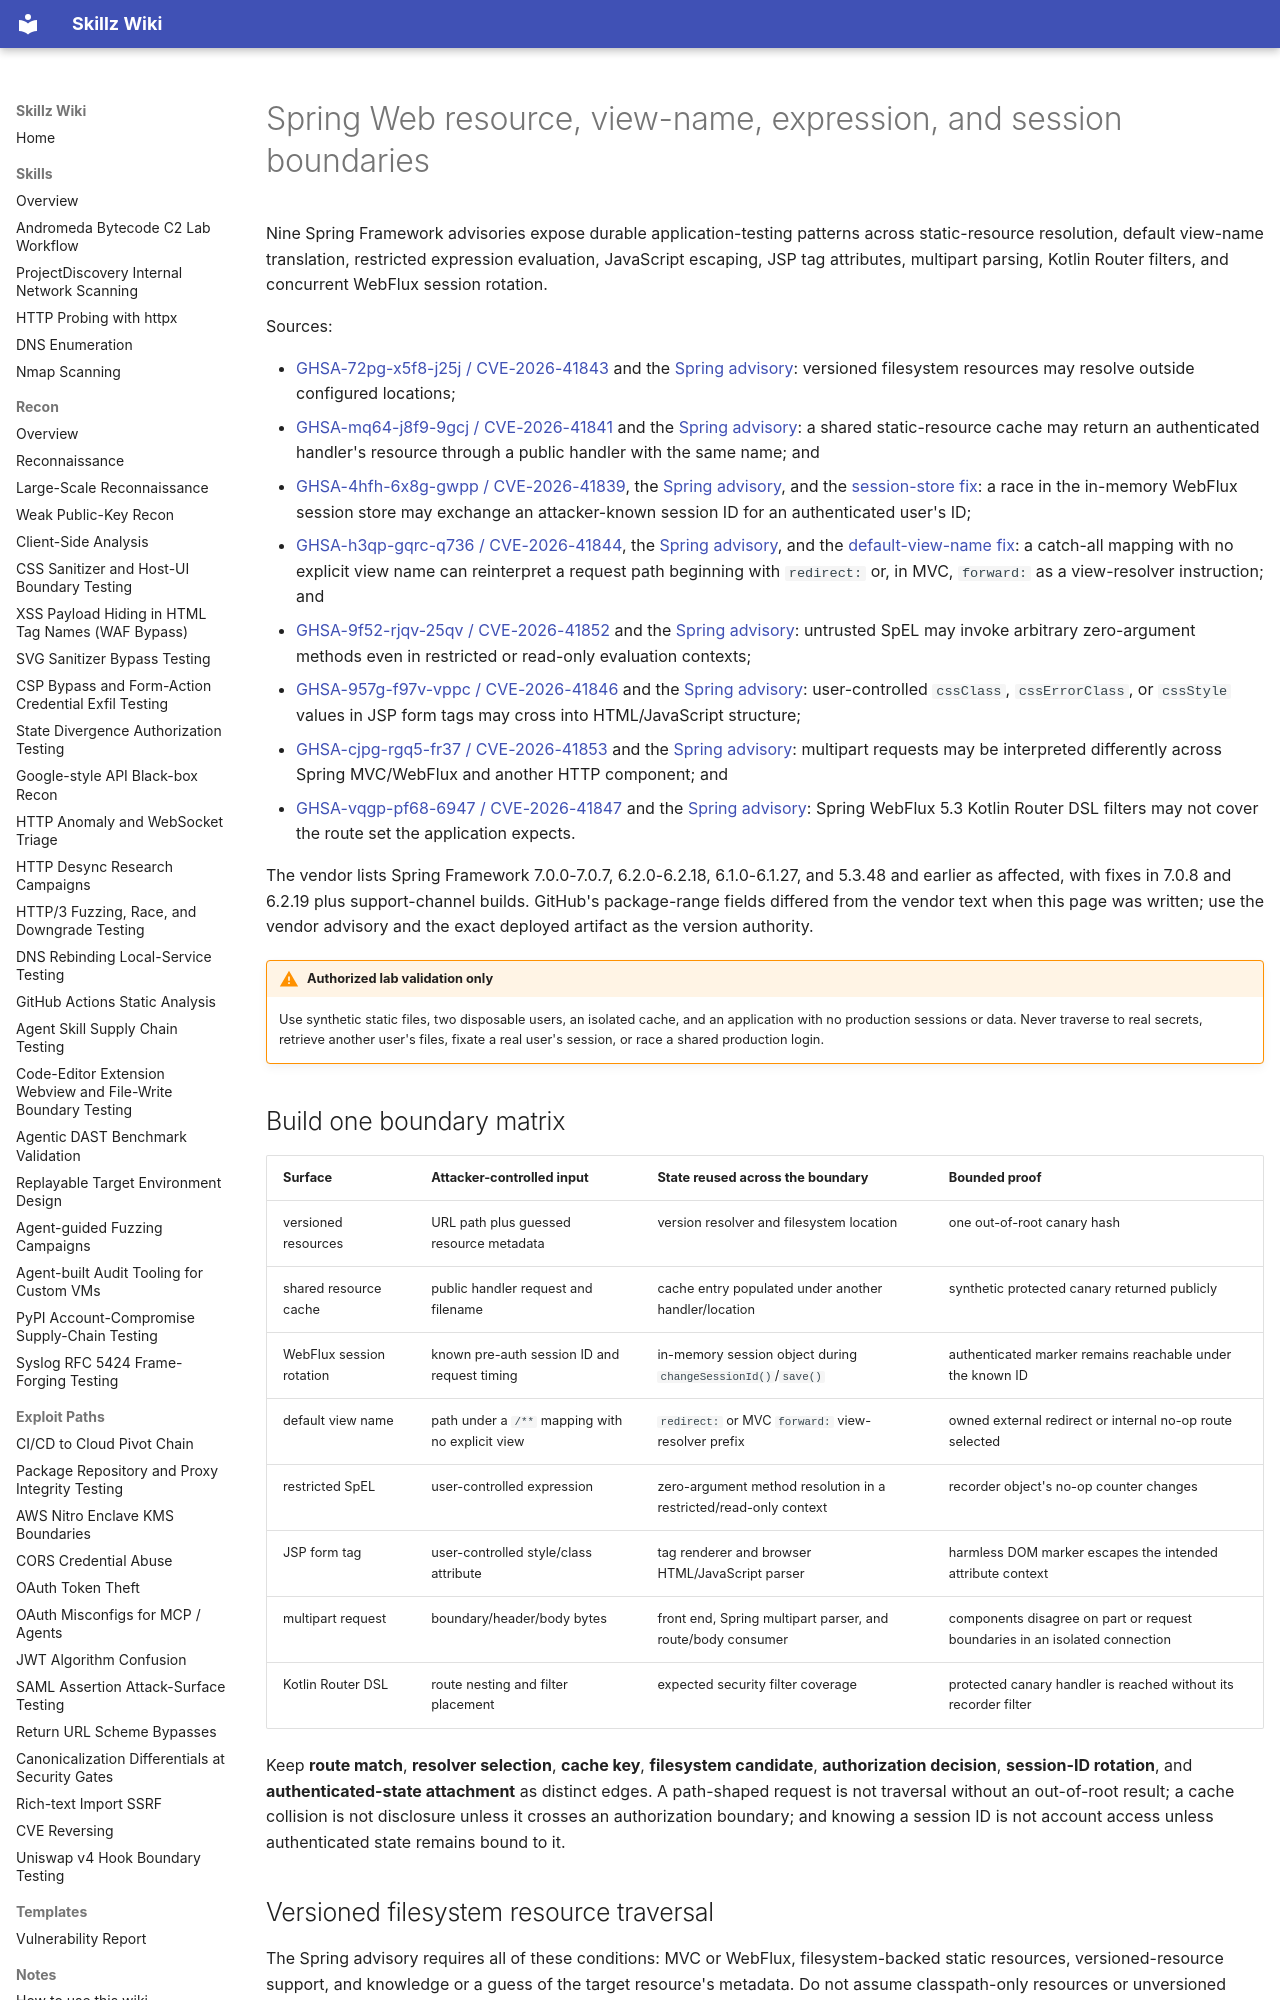

repository: bastet-ai/skillz-wiki · page: alerts/2026-07-30-spring-web-resource-session-boundaries-ghsa/index.html · generator: mkdocs

---
title: Spring Web resource, view-name, expression, and session boundaries
---

# Spring Web resource, view-name, expression, and session boundaries

Nine Spring Framework advisories expose durable application-testing patterns across static-resource resolution, default view-name translation, restricted expression evaluation, JavaScript escaping, JSP tag attributes, multipart parsing, Kotlin Router filters, and concurrent WebFlux session rotation.

Sources:

- [GHSA-72pg-x5f8-j25j / CVE-2026-41843](https://github.com/advisories/GHSA-72pg-x5f8-j25j) and the [Spring advisory](https://spring.io/security/cve-2026-41843): versioned filesystem resources may resolve outside configured locations;
- [GHSA-mq64-j8f9-9gcj / CVE-2026-41841](https://github.com/advisories/GHSA-mq64-j8f9-9gcj) and the [Spring advisory](https://spring.io/security/cve-2026-41841): a shared static-resource cache may return an authenticated handler's resource through a public handler with the same name; and
- [GHSA-4hfh-6x8g-gwpp / CVE-2026-41839](https://github.com/advisories/GHSA-4hfh-6x8g-gwpp), the [Spring advisory](https://spring.io/security/cve-2026-41839), and the [session-store fix](https://github.com/spring-projects/spring-framework/commit/b8ddd2c690fe3f00bb5e3d9f913a37504aab49a0): a race in the in-memory WebFlux session store may exchange an attacker-known session ID for an authenticated user's ID;
- [GHSA-h3qp-gqrc-q736 / CVE-2026-41844](https://github.com/advisories/GHSA-h3qp-gqrc-q736), the [Spring advisory](https://spring.io/security/cve-2026-41844), and the [default-view-name fix](https://github.com/spring-projects/spring-framework/commit/3aaec987651cf82fd4ed7e0ed9b3deddcdf58853): a catch-all mapping with no explicit view name can reinterpret a request path beginning with `redirect:` or, in MVC, `forward:` as a view-resolver instruction; and
- [GHSA-9f52-rjqv-25qv / CVE-2026-41852](https://github.com/advisories/GHSA-9f52-rjqv-25qv) and the [Spring advisory](https://spring.io/security/cve-2026-41852): untrusted SpEL may invoke arbitrary zero-argument methods even in restricted or read-only evaluation contexts;
- [GHSA-957g-f97v-vppc / CVE-2026-41846](https://github.com/advisories/GHSA-957g-f97v-vppc) and the [Spring advisory](https://spring.io/security/cve-2026-41846): user-controlled `cssClass`, `cssErrorClass`, or `cssStyle` values in JSP form tags may cross into HTML/JavaScript structure;
- [GHSA-cjpg-rgq5-fr37 / CVE-2026-41853](https://github.com/advisories/GHSA-cjpg-rgq5-fr37) and the [Spring advisory](https://spring.io/security/cve-2026-41853): multipart requests may be interpreted differently across Spring MVC/WebFlux and another HTTP component; and
- [GHSA-vqgp-pf68-6947 / CVE-2026-41847](https://github.com/advisories/GHSA-vqgp-pf68-6947) and the [Spring advisory](https://spring.io/security/cve-2026-41847): Spring WebFlux 5.3 Kotlin Router DSL filters may not cover the route set the application expects.

The vendor lists Spring Framework 7.0.0-7.0.7, 6.2.0-6.2.18, 6.1.0-6.1.27, and 5.3.48 and earlier as affected, with fixes in 7.0.8 and 6.2.19 plus support-channel builds. GitHub's package-range fields differed from the vendor text when this page was written; use the vendor advisory and the exact deployed artifact as the version authority.

!!! warning "Authorized lab validation only"
    Use synthetic static files, two disposable users, an isolated cache, and an application with no production sessions or data. Never traverse to real secrets, retrieve another user's files, fixate a real user's session, or race a shared production login.

## Build one boundary matrix

| Surface | Attacker-controlled input | State reused across the boundary | Bounded proof |
| --- | --- | --- | --- |
| versioned resources | URL path plus guessed resource metadata | version resolver and filesystem location | one out-of-root canary hash |
| shared resource cache | public handler request and filename | cache entry populated under another handler/location | synthetic protected canary returned publicly |
| WebFlux session rotation | known pre-auth session ID and request timing | in-memory session object during `changeSessionId()`/`save()` | authenticated marker remains reachable under the known ID |
| default view name | path under a `/**` mapping with no explicit view | `redirect:` or MVC `forward:` view-resolver prefix | owned external redirect or internal no-op route selected |
| restricted SpEL | user-controlled expression | zero-argument method resolution in a restricted/read-only context | recorder object's no-op counter changes |
| JSP form tag | user-controlled style/class attribute | tag renderer and browser HTML/JavaScript parser | harmless DOM marker escapes the intended attribute context |
| multipart request | boundary/header/body bytes | front end, Spring multipart parser, and route/body consumer | components disagree on part or request boundaries in an isolated connection |
| Kotlin Router DSL | route nesting and filter placement | expected security filter coverage | protected canary handler is reached without its recorder filter |

Keep **route match**, **resolver selection**, **cache key**, **filesystem candidate**, **authorization decision**, **session-ID rotation**, and **authenticated-state attachment** as distinct edges. A path-shaped request is not traversal without an out-of-root result; a cache collision is not disclosure unless it crosses an authorization boundary; and knowing a session ID is not account access unless authenticated state remains bound to it.
